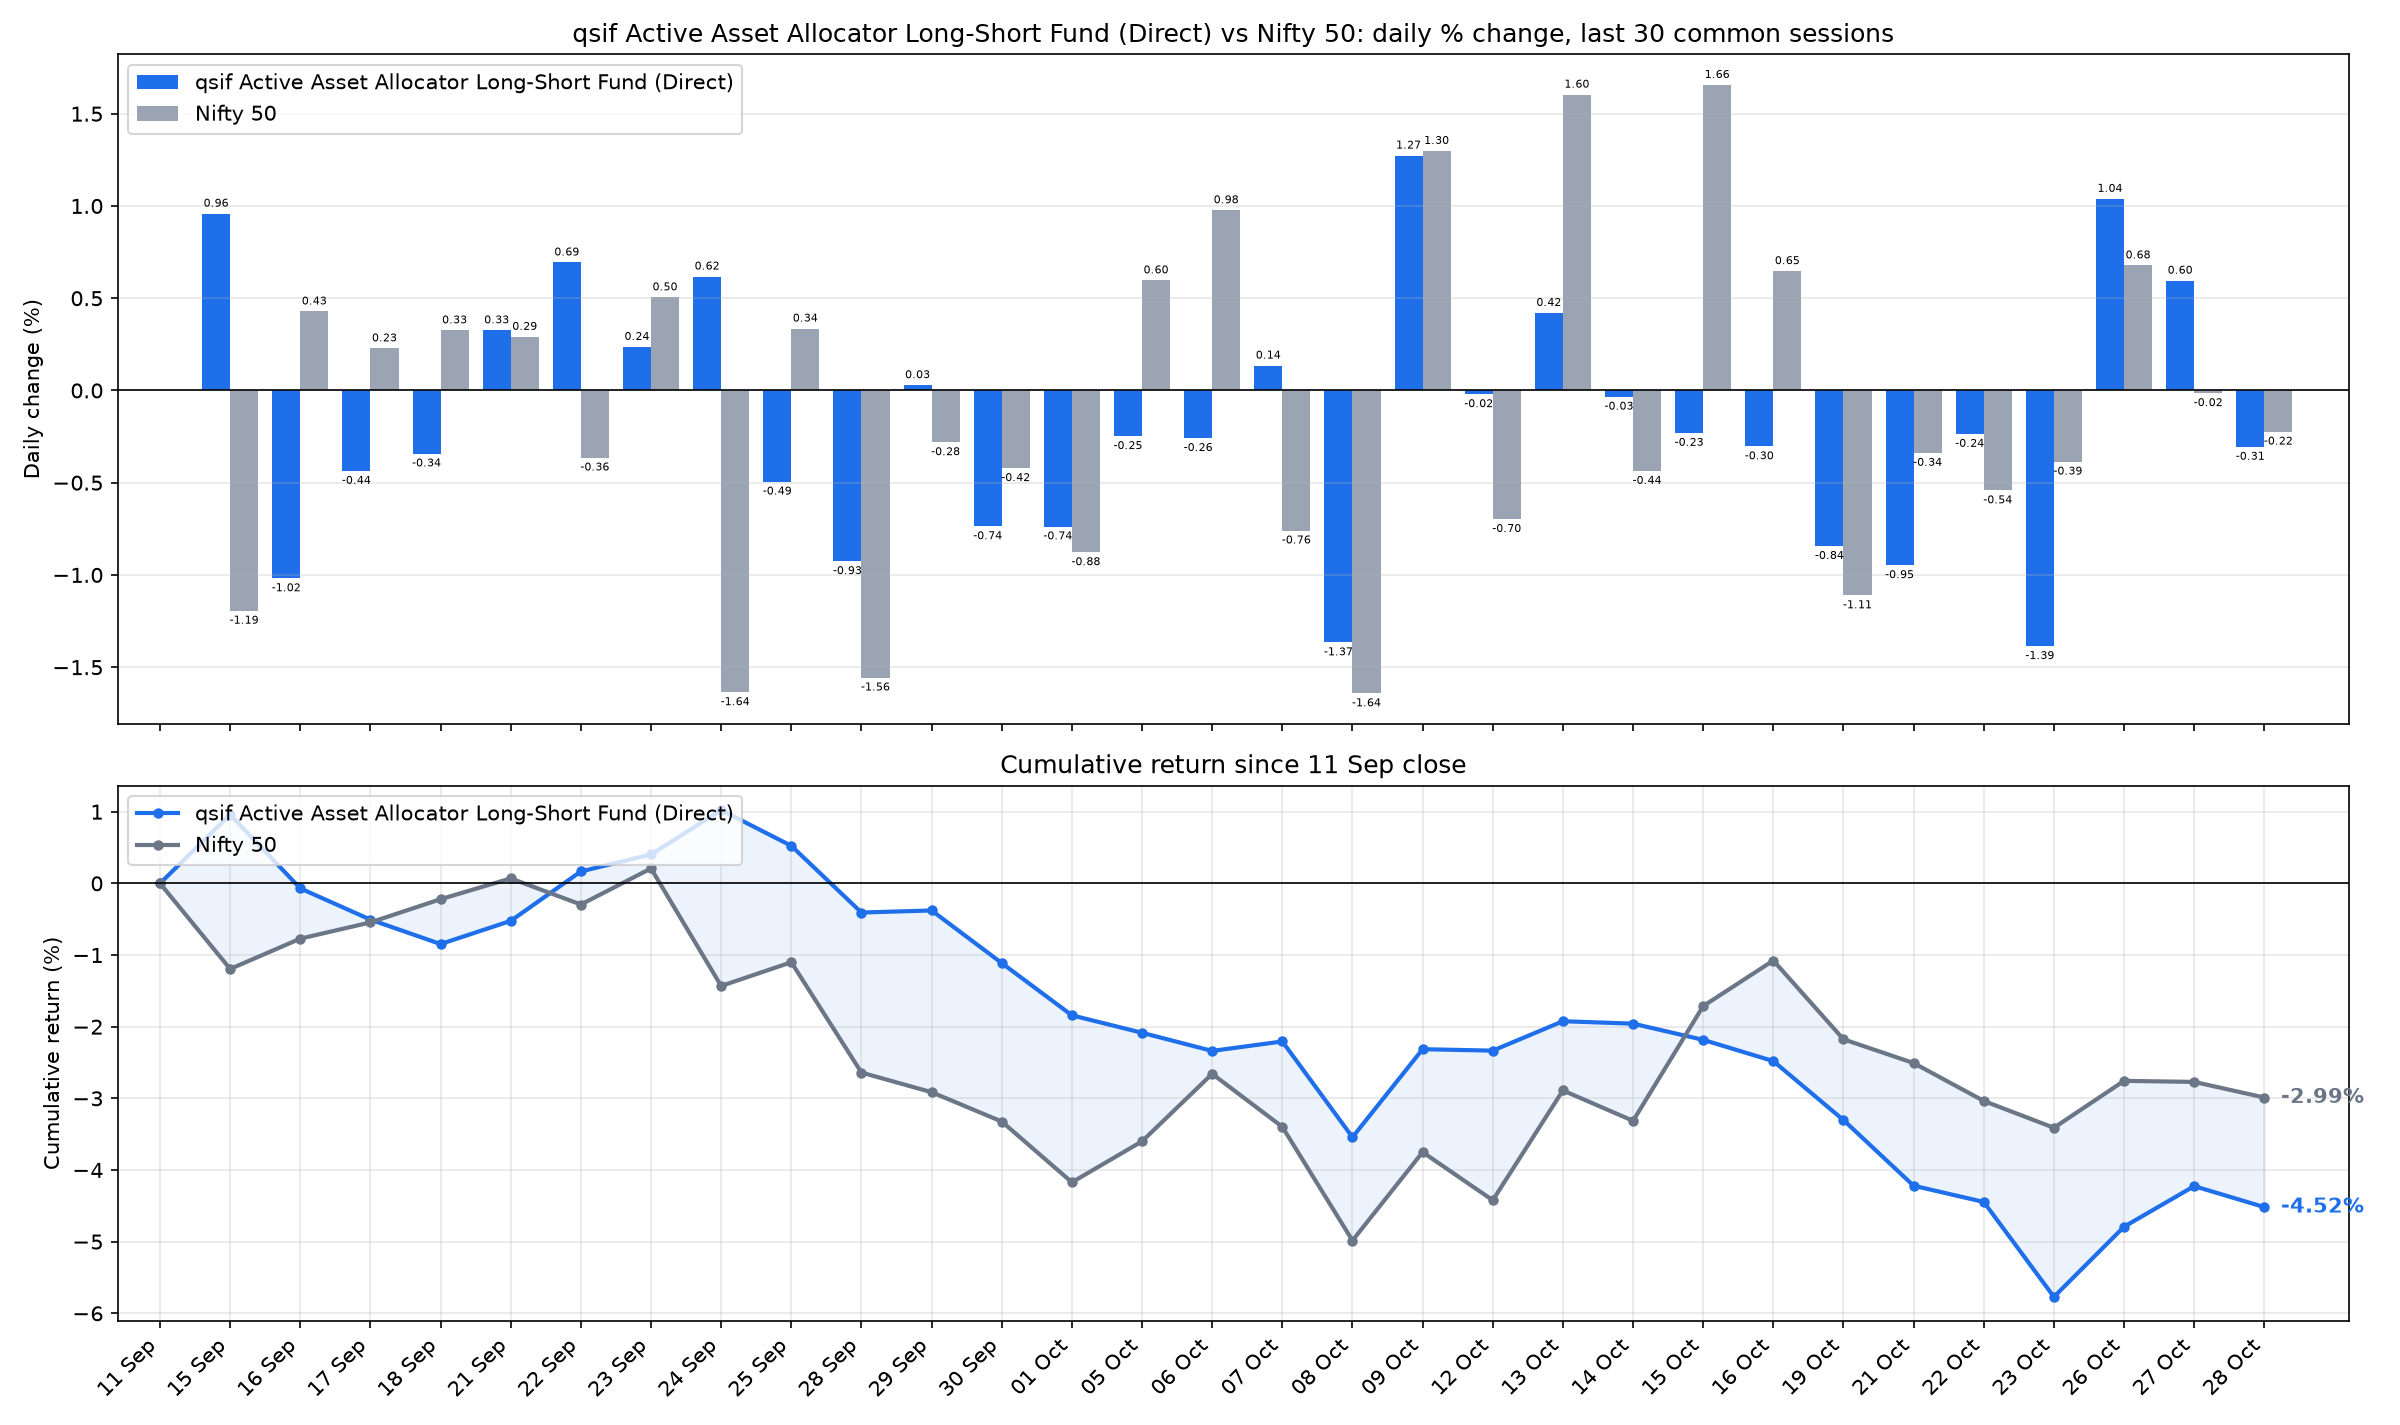

Values plotted in this chart, from the file beside it:
date, sif_nav, nifty_close, SIF % chg, Nifty 50 % chg, SIF cum %, Nifty 50 cum %
2026-09-15, 13.4, 23119, 0.9585, -1.194, 0.9585, -1.194
2026-09-16, 13.26, 23218, -1.019, 0.4282, -0.0701, -0.7714
2026-09-17, 13.2, 23271, -0.4366, 0.2283, -0.5064, -0.5449
2026-09-18, 13.16, 23346, -0.3423, 0.3257, -0.847, -0.221
2026-09-21, 13.2, 23414, 0.326, 0.2908, -0.5237, 0.0692
2026-09-22, 13.29, 23329, 0.6939, -0.3643, 0.1665, -0.2953
2026-09-23, 13.32, 23447, 0.2362, 0.505, 0.4031, 0.2081
2026-09-24, 13.41, 23063, 0.6177, -1.637, 1.023, -1.432
2026-09-25, 13.34, 23140, -0.4945, 0.3356, 0.5237, -1.101
2026-09-28, 13.22, 22780, -0.9258, -1.557, -0.4069, -2.641
2026-09-29, 13.22, 22716, 0.0288, -0.2812, -0.3783, -2.914
2026-09-30, 13.12, 22620, -0.7367, -0.4215, -1.112, -3.324
2026-10-01, 13.03, 22422, -0.7376, -0.8775, -1.842, -4.172
2026-10-05, 12.99, 22556, -0.248, 0.5967, -2.085, -3.6
2026-10-06, 12.96, 22776, -0.2586, 0.9769, -2.338, -2.658
2026-10-07, 12.98, 22603, 0.135, -0.7598, -2.206, -3.398
2026-10-08, 12.8, 22232, -1.366, -1.643, -3.542, -4.985
2026-10-09, 12.96, 22520, 1.273, 1.298, -2.314, -3.751
2026-10-12, 12.96, 22363, -0.0208, -0.6976, -2.334, -4.422
2026-10-13, 13.02, 22722, 0.4205, 1.603, -1.924, -2.89
2026-10-14, 13.01, 22623, -0.0346, -0.4368, -1.958, -3.314
2026-10-15, 12.98, 22997, -0.2306, 1.656, -2.184, -1.713
2026-10-16, 12.94, 23146, -0.3035, 0.647, -2.481, -1.077
2026-10-19, 12.83, 22889, -0.8438, -1.111, -3.304, -2.176
2026-10-21, 12.71, 22811, -0.9476, -0.339, -4.22, -2.508
2026-10-22, 12.68, 22688, -0.236, -0.5423, -4.446, -3.036
2026-10-23, 12.5, 22600, -1.386, -0.3863, -5.771, -3.411
2026-10-26, 12.63, 22753, 1.039, 0.6779, -4.792, -2.756
2026-10-27, 12.71, 22750, 0.5952, -0.0152, -4.225, -2.771
2026-10-28, 12.67, 22699, -0.3061, -0.2237, -4.518, -2.989
